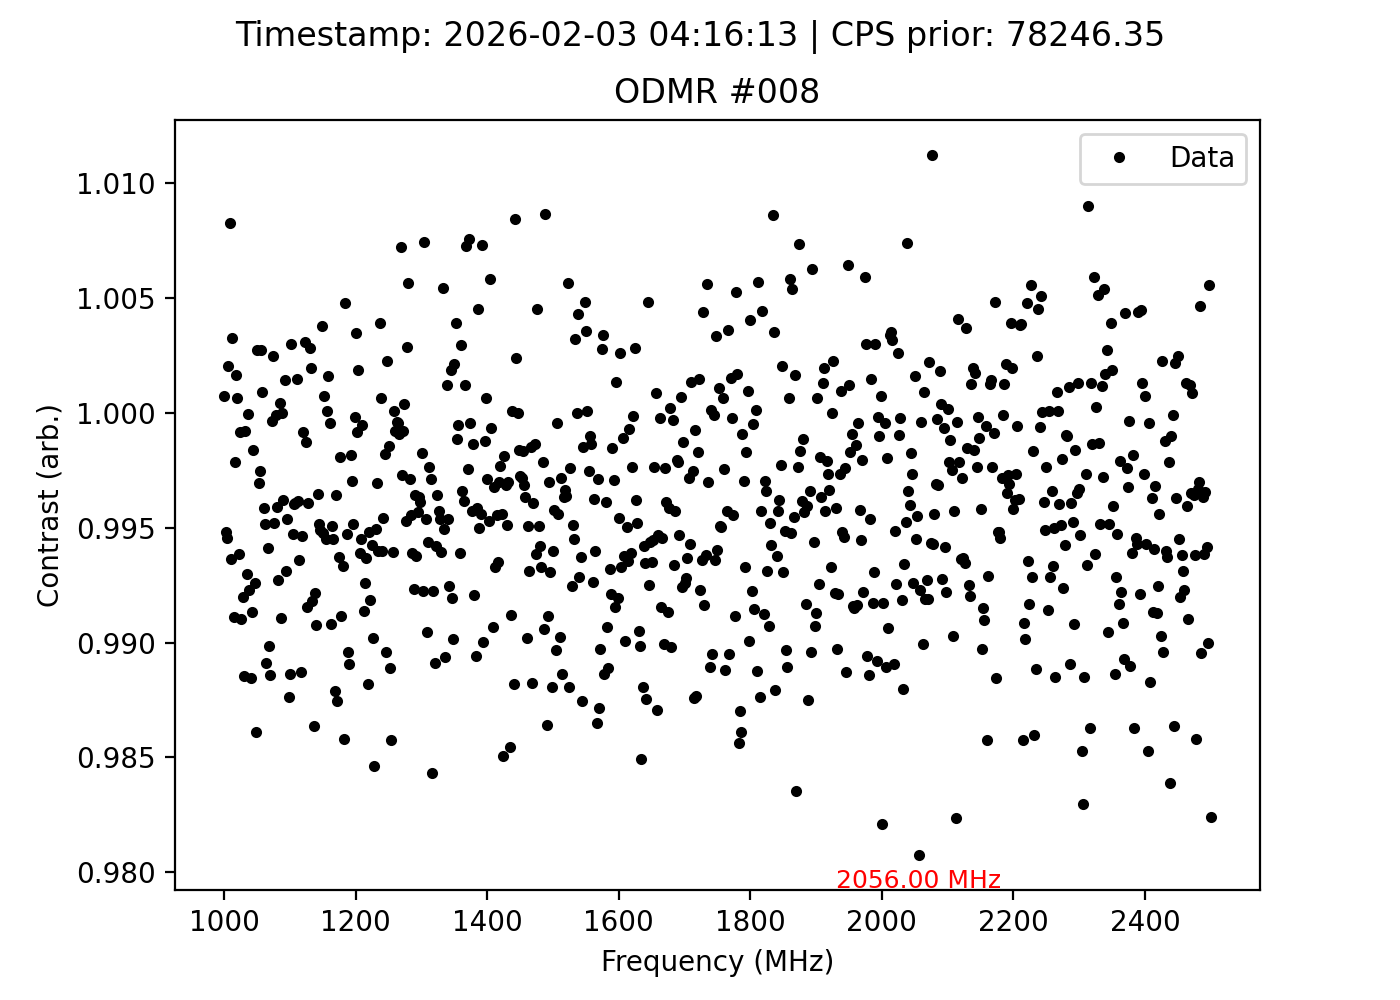

Data behind this chart, as committed beside it:
frequency_MHz, signal, reference, ratio, cps_prior, timestamp
1000, 81576, 81519, 1.001, 78246, 2026-02-03 04:16:13
1002, 81356, 81780, 0.9948, 78246, 2026-02-03 04:16:13
1004, 81361, 81807, 0.9945, 78246, 2026-02-03 04:16:13
1006, 81997, 81832, 1.002, 78246, 2026-02-03 04:16:13
1008, 81796, 81128, 1.008, 78246, 2026-02-03 04:16:13
1010, 81107, 81628, 0.9936, 78246, 2026-02-03 04:16:13
1012, 82029, 81764, 1.003, 78246, 2026-02-03 04:16:13
1014, 81385, 82115, 0.9911, 78246, 2026-02-03 04:16:13
1016, 81873, 82051, 0.9978, 78246, 2026-02-03 04:16:13
1018, 81897, 81764, 1.002, 78246, 2026-02-03 04:16:13
1020, 81652, 81599, 1.001, 78246, 2026-02-03 04:16:13
1022, 81822, 82328, 0.9939, 78246, 2026-02-03 04:16:13
1024, 81901, 81970, 0.9992, 78246, 2026-02-03 04:16:13
1026, 81552, 82289, 0.991, 78246, 2026-02-03 04:16:13
1028, 81201, 81858, 0.992, 78246, 2026-02-03 04:16:13
1030, 81165, 82107, 0.9885, 78246, 2026-02-03 04:16:13
1032, 81814, 81878, 0.9992, 78246, 2026-02-03 04:16:13
1034, 81334, 81908, 0.993, 78246, 2026-02-03 04:16:13
1036, 81905, 81911, 0.9999, 78246, 2026-02-03 04:16:13
1038, 81381, 82013, 0.9923, 78246, 2026-02-03 04:16:13
1040, 81405, 82354, 0.9885, 78246, 2026-02-03 04:16:13
1042, 81550, 82265, 0.9913, 78246, 2026-02-03 04:16:13
1044, 81633, 81766, 0.9984, 78246, 2026-02-03 04:16:13
1046, 81263, 81869, 0.9926, 78246, 2026-02-03 04:16:13
1048, 80940, 82079, 0.9861, 78246, 2026-02-03 04:16:13
1050, 81917, 81696, 1.003, 78246, 2026-02-03 04:16:13
1052, 81498, 81747, 0.997, 78246, 2026-02-03 04:16:13
1054, 81500, 81706, 0.9975, 78246, 2026-02-03 04:16:13
1056, 81802, 81580, 1.003, 78246, 2026-02-03 04:16:13
1058, 81697, 81624, 1.001, 78246, 2026-02-03 04:16:13
1060, 81468, 81806, 0.9959, 78246, 2026-02-03 04:16:13
1062, 81449, 81847, 0.9951, 78246, 2026-02-03 04:16:13
1064, 81375, 82270, 0.9891, 78246, 2026-02-03 04:16:13
1066, 81360, 81842, 0.9941, 78246, 2026-02-03 04:16:13
1068, 81172, 82005, 0.9898, 78246, 2026-02-03 04:16:13
1070, 81393, 82333, 0.9886, 78246, 2026-02-03 04:16:13
1072, 81523, 81552, 0.9996, 78246, 2026-02-03 04:16:13
1074, 82288, 82086, 1.002, 78246, 2026-02-03 04:16:13
1076, 81263, 81656, 0.9952, 78246, 2026-02-03 04:16:13
1078, 81529, 81538, 0.9999, 78246, 2026-02-03 04:16:13
1080, 81821, 82158, 0.9959, 78246, 2026-02-03 04:16:13
1082, 81764, 82362, 0.9927, 78246, 2026-02-03 04:16:13
1084, 81449, 81414, 1, 78246, 2026-02-03 04:16:13
1086, 81264, 81997, 0.9911, 78246, 2026-02-03 04:16:13
1088, 81868, 81871, 1, 78246, 2026-02-03 04:16:13
1090, 82026, 82339, 0.9962, 78246, 2026-02-03 04:16:13
1092, 81931, 81814, 1.001, 78246, 2026-02-03 04:16:13
1094, 81675, 82242, 0.9931, 78246, 2026-02-03 04:16:13
1096, 81589, 81969, 0.9954, 78246, 2026-02-03 04:16:13
1098, 81355, 82373, 0.9876, 78246, 2026-02-03 04:16:13
1100, 81225, 82160, 0.9886, 78246, 2026-02-03 04:16:13
1102, 81873, 81630, 1.003, 78246, 2026-02-03 04:16:13
1104, 81505, 81937, 0.9947, 78246, 2026-02-03 04:16:13
1106, 81573, 81897, 0.996, 78246, 2026-02-03 04:16:13
1108, 81870, 82193, 0.9961, 78246, 2026-02-03 04:16:13
1110, 81703, 81584, 1.001, 78246, 2026-02-03 04:16:13
1112, 81051, 81365, 0.9961, 78246, 2026-02-03 04:16:13
1114, 81315, 81838, 0.9936, 78246, 2026-02-03 04:16:13
1116, 81281, 82207, 0.9887, 78246, 2026-02-03 04:16:13
1118, 81638, 82080, 0.9946, 78246, 2026-02-03 04:16:13
... 691 more rows
